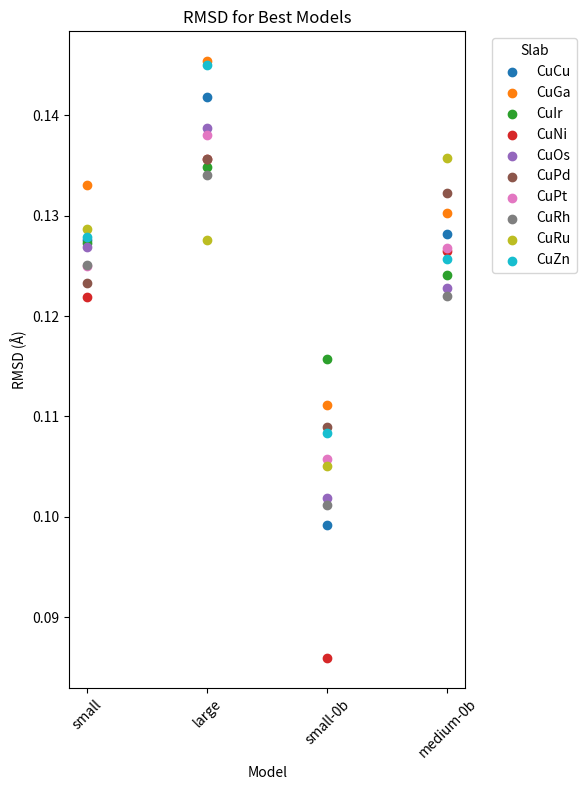

Here is the Python script that generated this plot:
import matplotlib.pyplot as plt

models = ['small', 'large', 'small-0b', 'medium-0b']
surfaces = ['CuCu', 'CuGa', 'CuIr', 'CuNi', 'CuOs', 'CuPd', 'CuPt', 'CuRh', 'CuRu', 'CuZn']

rmsd_values = {'small' : [0.12761355319815273, 0.13308986404812256, 0.1272728811301354, 0.12190276729950085, 0.1269113463291335, 0.1232847565159814, 0.12496595237853635, 0.1251042686505073, 0.12865573323423013, 0.12786432327776895],
               'large' : [0.14181674783776904, 0.14541300246209685, 0.13487691799081533, 0.13568368657365584, 0.13873318040600802, 0.13568749146743467, 0.1380523187110648, 0.13407869329841676, 0.12756933247263047, 0.14507991319221578],
               'small-0b' : [0.09917006726225061, 0.11115389665159017, 0.11574317863681903, 0.08595461653996775, 0.10184860277764929, 0.10898435062146848, 0.10580591375693546, 0.10119972628424946, 0.10506282239345262, 0.10836225550881204],
               'medium-0b' : [0.1281757336499702, 0.1302551692602755, 0.124148234520653, 0.12648143334770257, 0.12283796979784853, 0.13226146023281063, 0.12682765583581068, 0.12202522124787142, 0.13572273028917317, 0.1257296409638479]}

plt.figure(figsize=(6, 8))

cmap = plt.get_cmap('tab10')
colors = [cmap(i) for i in range(len(surfaces))]

for j, slab in enumerate(surfaces):
    x_vals = []
    y_vals = []
    for i, model in enumerate(models):
        x_vals.append(i)
        y_vals.append(rmsd_values[model][j])
    plt.scatter(x_vals, y_vals, label=slab, color=colors[j])

plt.xlabel('Model')
plt.ylabel('RMSD (Å)')
plt.title('RMSD for Best Models')
plt.xticks(ticks=range(len(models)), labels=models, rotation=45)
plt.legend(title='Slab', bbox_to_anchor=(1.05, 1), loc='upper left')
plt.tight_layout()
plt.savefig('GroupedScatterRes.png', dpi=600)
plt.show()
